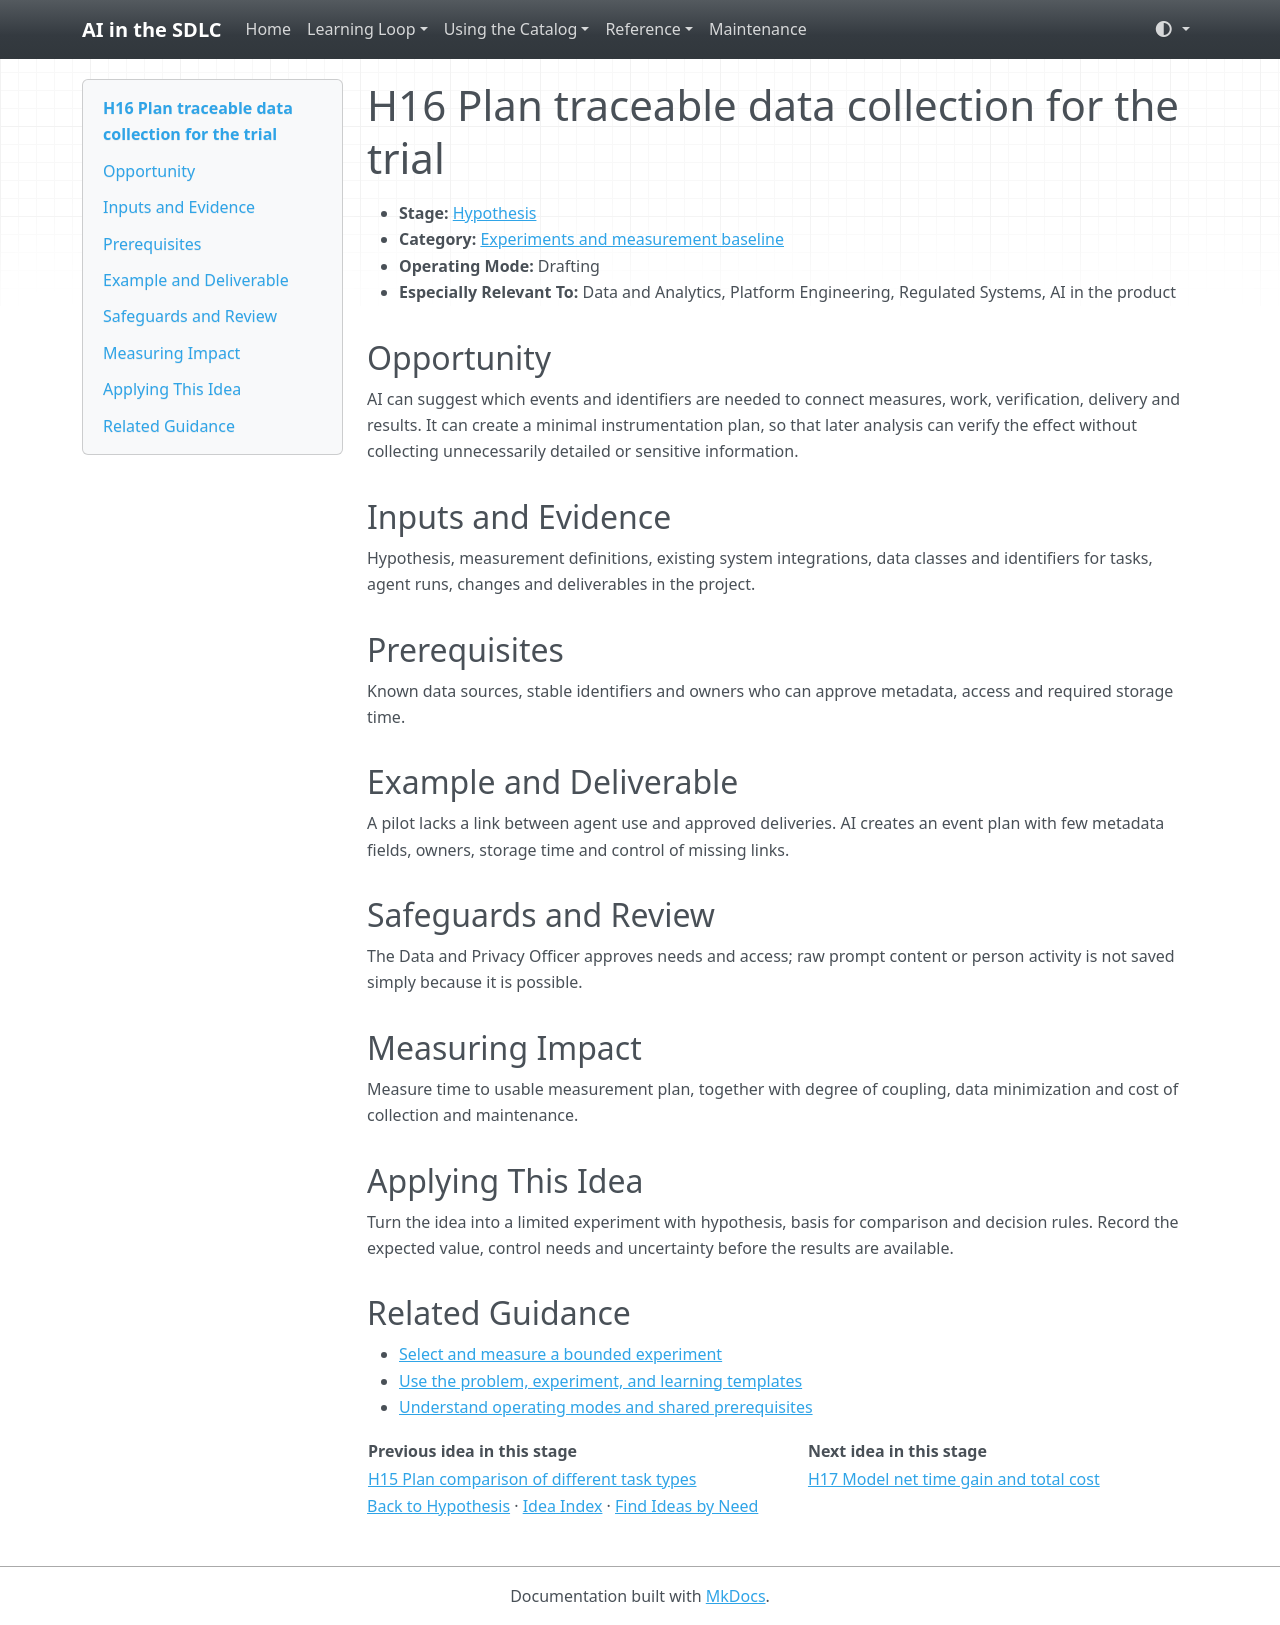

repository: grove/ai-sdlc · page: ideas/H16/index.html · generator: mkdocs

# H16 Plan traceable data collection for the trial

<a id="h16"></a>

- **Stage:** [Hypothesis](../stages/hypothesis.md)
- **Category:** [Experiments and measurement baseline](../stages/hypothesis.md#h-category-2)
- **Operating Mode:** Drafting
- **Especially Relevant To:** Data and Analytics, Platform Engineering, Regulated Systems, AI in the product

## Opportunity

AI can suggest which events and identifiers are needed to connect measures, work, verification, delivery and results. It can create a minimal instrumentation plan, so that later analysis can verify the effect without collecting unnecessarily detailed or sensitive information.

## Inputs and Evidence

Hypothesis, measurement definitions, existing system integrations, data classes and identifiers for tasks, agent runs, changes and deliverables in the project.

## Prerequisites

Known data sources, stable identifiers and owners who can approve metadata, access and required storage time.

## Example and Deliverable

A pilot lacks a link between agent use and approved deliveries. AI creates an event plan with few metadata fields, owners, storage time and control of missing links.

## Safeguards and Review

The Data and Privacy Officer approves needs and access; raw prompt content or person activity is not saved simply because it is possible.

## Measuring Impact

Measure time to usable measurement plan, together with degree of coupling, data minimization and cost of collection and maintenance.

## Applying This Idea

Turn the idea into a limited experiment with hypothesis, basis for comparison and decision rules. Record the expected value, control needs and uncertainty before the results are available.

## Related Guidance

- [Select and measure a bounded experiment](../guides/impact-measurement.md)
- [Use the problem, experiment, and learning templates](../templates.md)
- [Understand operating modes and shared prerequisites](../guides/how-to-use.md)

| Previous idea in this stage | Next idea in this stage |
| --- | --- |
| [H15 Plan comparison of different task types](H15.md) | [H17 Model net time gain and total cost](H17.md) |

[Back to Hypothesis](../stages/hypothesis.md) · [Idea Index](../idea-index.md) · [Find Ideas by Need](../guides/find-by-need.md)
